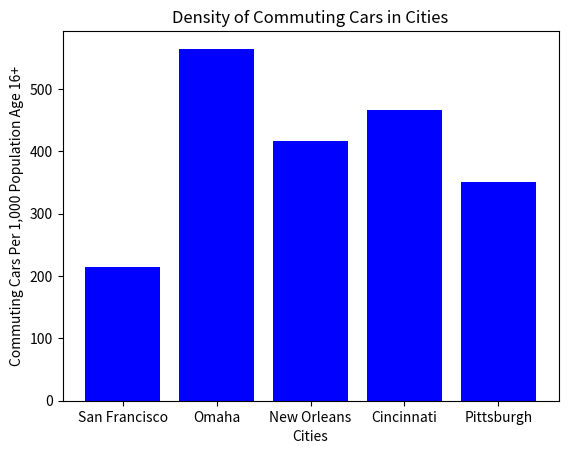

Recreate this plot in Python.
#Import the required packages
import numpy as np
import matplotlib.pyplot as plt

#Import the supplied data variables (Cars and Cities)
cities = ["San Francisco", "Omaha", "New Orleans", "Cincinnati", "Pittsburgh"]
cars_in_cities = [214.7, 564.4, 416.5, 466.7, 350.6]

#Create the x axis
x_axis = np.arange(len(cars_in_cities))

#Create the bar plot series & aesthetics
plt.bar(x_axis, cars_in_cities, color="blue", align="center")

#Create the title and axis labels
plt.title("Density of Commuting Cars in Cities")
plt.xlabel("Cities")
plt.ylabel("Commuting Cars Per 1,000 Population Age 16+")

#Add the x axis tickers
tick_locations = [i for i in x_axis]
plt.xticks(tick_locations, cities)

#Save & Display the graph
plt.savefig("Cars_Bar_Chart_Output.png")
plt.show()